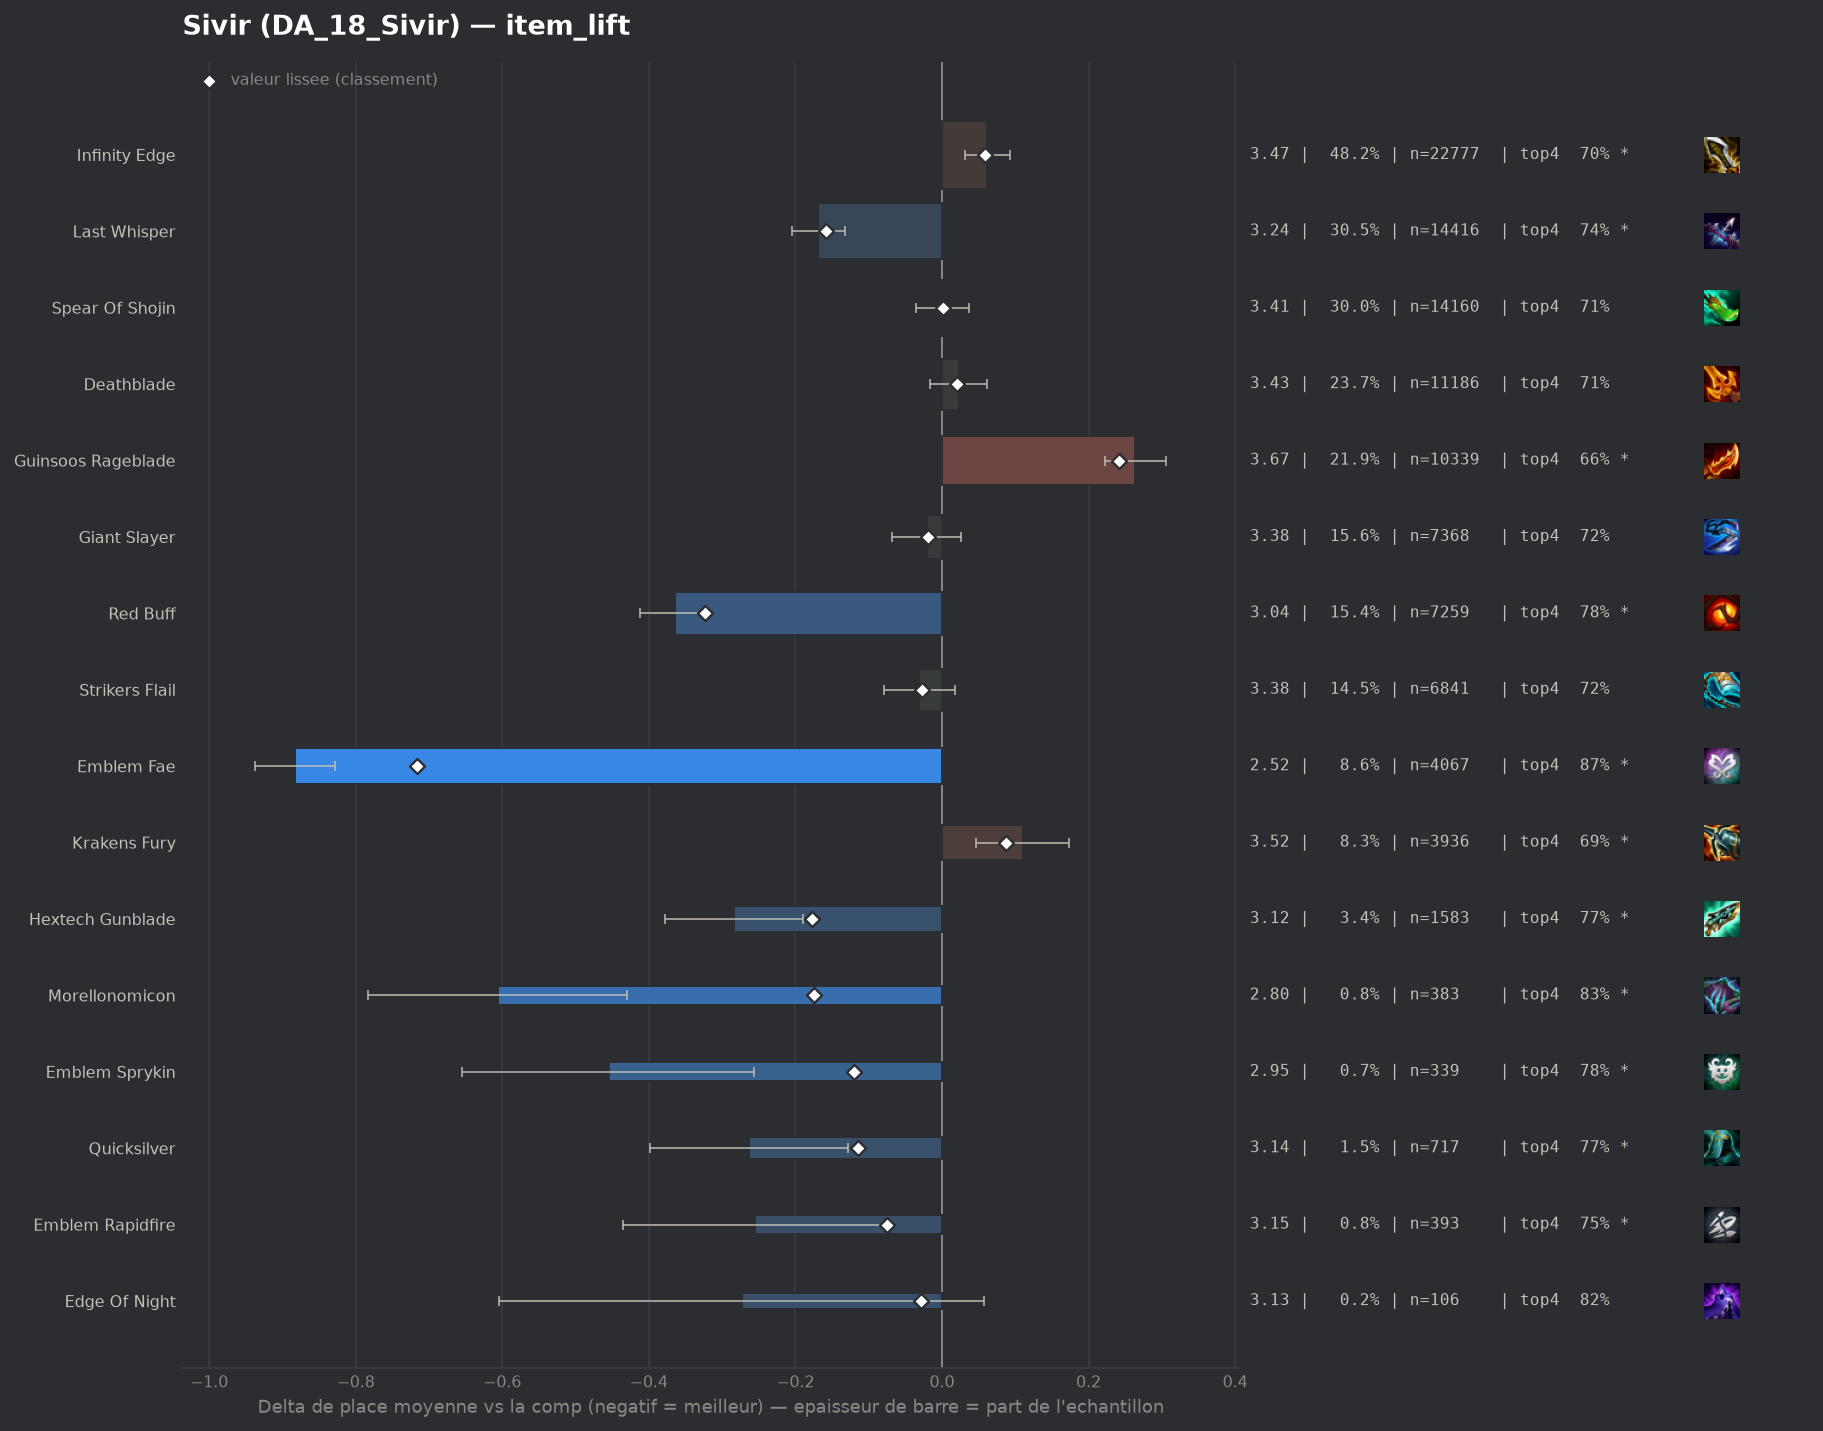

Data behind this chart, as committed beside it:
group, label, n, share, avg_place, shrunk_avg, score, d_avg, d_avg_pess, impact, d_top4, win, top2, top4, sd, z, p, significant
populaire, Emblem Fae, 4067, 0.08615, 2.523, 2.689, -0.716, -0.883, -0.828, 0.0617, 0.1503, 0.3607, 0.6056, 0.8653, 1.667, -31.94, 0.0, True
populaire, Red Buff, 7259, 0.1538, 3.04, 3.082, -0.323, -0.365, -0.319, 0.0497, 0.0668, 0.2524, 0.4804, 0.7818, 1.862, -15.46, 0.0, True
pepite, Hextech Gunblade, 1583, 0.03353, 3.121, 3.227, -0.178, -0.284, -0.19, 0.006, 0.0557, 0.2293, 0.4649, 0.7707, 1.872, -5.93, 0.0, True
pepite, Morellonomicon, 383, 0.008113, 2.799, 3.23, -0.175, -0.606, -0.43, 0.0014, 0.1153, 0.2977, 0.5274, 0.8303, 1.753, -6.73, 0.0, True
populaire, Last Whisper, 14416, 0.3054, 3.237, 3.247, -0.158, -0.169, -0.133, 0.0484, 0.0291, 0.227, 0.4315, 0.744, 1.922, -9.2, 0.0, True
pepite, Emblem Sprykin, 339, 0.007181, 2.95, 3.285, -0.12, -0.455, -0.256, 0.0009, 0.0668, 0.3038, 0.4808, 0.7817, 1.871, -4.47, 1e-05, True
pepite, Quicksilver, 717, 0.01519, 3.142, 3.292, -0.114, -0.263, -0.128, 0.0017, 0.0535, 0.2315, 0.4296, 0.7685, 1.835, -3.81, 0.00014, True
pepite, Emblem Rapidfire, 393, 0.008325, 3.15, 3.33, -0.075, -0.255, -0.075, 0.0006, 0.0306, 0.2316, 0.4377, 0.7455, 1.809, -2.78, 0.00538, True
pepite, Edge Of Night, 106, 0.002245, 3.132, 3.378, -0.028, -0.273, 0.0, 0.0001, 0.1058, 0.1792, 0.4151, 0.8208, 1.738, -1.62, 0.106, False
populaire, Strikers Flail, 6841, 0.1449, 3.375, 3.378, -0.027, -0.031, 0.0, 0.0039, 0.0061, 0.1906, 0.3958, 0.7211, 1.904, -1.25, 0.2122, False
populaire, Giant Slayer, 7368, 0.1561, 3.384, 3.387, -0.019, -0.021, 0.0, 0.0029, 0.0075, 0.1901, 0.3922, 0.7224, 1.907, -0.88, 0.3786, False
, Tacticians Crown, 117, 0.002478, 3.291, 3.393, -0.013, -0.115, 0.0, 0.0, 0.0372, 0.2222, 0.4274, 0.7521, 1.966, -0.63, 0.5284, False
, Spear Of Shojin Radiant, 55, 0.001165, 3.182, 3.393, -0.012, -0.224, 0.0, 0.0, 0.0669, 0.2182, 0.3818, 0.7818, 1.707, -0.97, 0.3318, False
, Giant Slayer Radiant, 64, 0.001356, 3.391, 3.404, -0.001, -0.015, 0.0, 0.0, 0.0038, 0.1562, 0.3438, 0.7188, 1.756, -0.07, 0.9466, False
populaire, Spear Of Shojin, 14160, 0.3, 3.406, 3.406, 0.001, 0.001, 0.0, -0.0002, -0.0013, 0.1969, 0.3931, 0.7137, 1.942, 0.04, 0.9647, False
, Emblem Invoker, 64, 0.001356, 3.5, 3.411, 0.006, 0.095, 0.0, -0.0, -0.0587, 0.1719, 0.3594, 0.6562, 1.75, 0.43, 0.6654, False
, Strikers Flail Radiant, 72, 0.001525, 3.542, 3.415, 0.01, 0.136, 0.0, -0.0, 0.0073, 0.1667, 0.2917, 0.7222, 1.724, 0.67, 0.5025, False
, Nashors Tooth, 339, 0.007181, 3.448, 3.417, 0.011, 0.043, 0.0, -0.0001, 0.0166, 0.174, 0.3628, 0.7316, 1.898, 0.42, 0.6774, False
, Dawncore, 107, 0.002267, 3.561, 3.421, 0.016, 0.155, 0.0, -0.0, 0.0234, 0.1495, 0.3458, 0.7383, 1.939, 0.83, 0.4076, False
, Blue Buff, 3272, 0.06931, 3.428, 3.423, 0.018, 0.023, 0.0, -0.0012, 0.0011, 0.1791, 0.3802, 0.7161, 1.907, 0.66, 0.5079, False
, Adaptive Helm, 146, 0.003093, 3.541, 3.424, 0.018, 0.136, 0.0, -0.0001, -0.0369, 0.2123, 0.363, 0.6781, 2.007, 0.82, 0.4144, False
populaire, Deathblade, 11186, 0.237, 3.428, 3.426, 0.021, 0.023, 0.0, -0.005, -0.0008, 0.1823, 0.3833, 0.7142, 1.916, 1.12, 0.2611, False
, Emblem Flora Fatalis, 40, 0.0008473, 3.925, 3.426, 0.021, 0.52, 0.0, -0.0, -0.115, 0.175, 0.35, 0.6, 2.263, 1.45, 0.1464, False
, Deathblade Radiant, 120, 0.002542, 3.608, 3.428, 0.023, 0.203, 0.0, -0.0001, 0.0184, 0.1667, 0.275, 0.7333, 1.85, 1.2, 0.2299, False
, Emblem Inferno, 313, 0.00663, 3.527, 3.436, 0.03, 0.122, 0.0, -0.0002, -0.0089, 0.1597, 0.393, 0.7061, 1.978, 1.09, 0.2772, False
, Emblem Executioner, 357, 0.007562, 3.532, 3.44, 0.035, 0.127, 0.0, -0.0003, -0.0343, 0.1961, 0.3978, 0.6807, 2.045, 1.17, 0.2426, False
, Manazane, 106, 0.002245, 3.84, 3.449, 0.044, 0.434, 0.07, -0.0001, -0.0546, 0.1509, 0.2547, 0.6604, 1.909, 2.34, 0.0193, True
, Infinity Edge Radiant, 142, 0.003008, 3.754, 3.451, 0.046, 0.348, 0.045, -0.0001, -0.0741, 0.1408, 0.2817, 0.6408, 1.843, 2.25, 0.02461, True
, Gold Collector, 301, 0.006376, 3.598, 3.452, 0.047, 0.193, 0.0, -0.0003, -0.0372, 0.186, 0.3555, 0.6777, 2.015, 1.65, 0.09813, False
, Hand Of Justice, 651, 0.01379, 3.527, 3.455, 0.05, 0.122, 0.0, -0.0007, -0.0053, 0.1751, 0.3594, 0.7097, 1.931, 1.6, 0.1106, False
, Rapid Fire Cannon, 50, 0.001059, 4.5, 3.46, 0.055, 1.095, 0.539, -0.0001, -0.255, 0.04, 0.24, 0.46, 2.002, 3.86, 0.00011, True
populaire, Infinity Edge, 22777, 0.4825, 3.467, 3.465, 0.059, 0.062, 0.031, -0.0287, -0.0121, 0.1874, 0.3762, 0.7029, 1.944, 3.95, 8e-05, True
, Fishbones, 201, 0.004258, 3.771, 3.47, 0.064, 0.366, 0.07, -0.0003, -0.0931, 0.1841, 0.3483, 0.6219, 2.136, 2.42, 0.01538, True
, Gamblers Blade, 66, 0.001398, 4.394, 3.47, 0.065, 0.989, 0.534, -0.0001, -0.2604, 0.0909, 0.2121, 0.4545, 1.882, 4.26, 2e-05, True
, Emblem Blossom, 615, 0.01303, 3.572, 3.471, 0.066, 0.167, 0.004, -0.0009, -0.0467, 0.2081, 0.3659, 0.6683, 2.048, 2.01, 0.04438, True
, Component Sparring Gloves, 104, 0.002203, 4.087, 3.473, 0.068, 0.681, 0.306, -0.0001, -0.1284, 0.0962, 0.2596, 0.5865, 1.952, 3.56, 0.00038, True
populaire, Krakens Fury, 3936, 0.08338, 3.515, 3.494, 0.088, 0.11, 0.046, -0.0074, -0.0244, 0.1781, 0.3661, 0.6905, 1.945, 3.4, 0.00068, True
, Component Recurve Bow, 224, 0.004745, 4.205, 3.559, 0.153, 0.8, 0.52, -0.0007, -0.1391, 0.125, 0.2455, 0.5759, 2.134, 5.6, 0.0, True
, Navori Flickerblade, 224, 0.004745, 4.219, 3.561, 0.156, 0.813, 0.567, -0.0007, -0.1659, 0.0848, 0.2188, 0.5491, 1.874, 6.48, 0.0, True
, Component B F Sword, 264, 0.005592, 4.409, 3.625, 0.219, 1.004, 0.738, -0.0012, -0.2225, 0.1212, 0.2424, 0.4924, 2.198, 7.4, 0.0, True
populaire, Guinsoos Rageblade, 10339, 0.219, 3.67, 3.648, 0.242, 0.264, 0.223, -0.0531, -0.0526, 0.1589, 0.3369, 0.6623, 1.971, 12.38, 0.0, True
